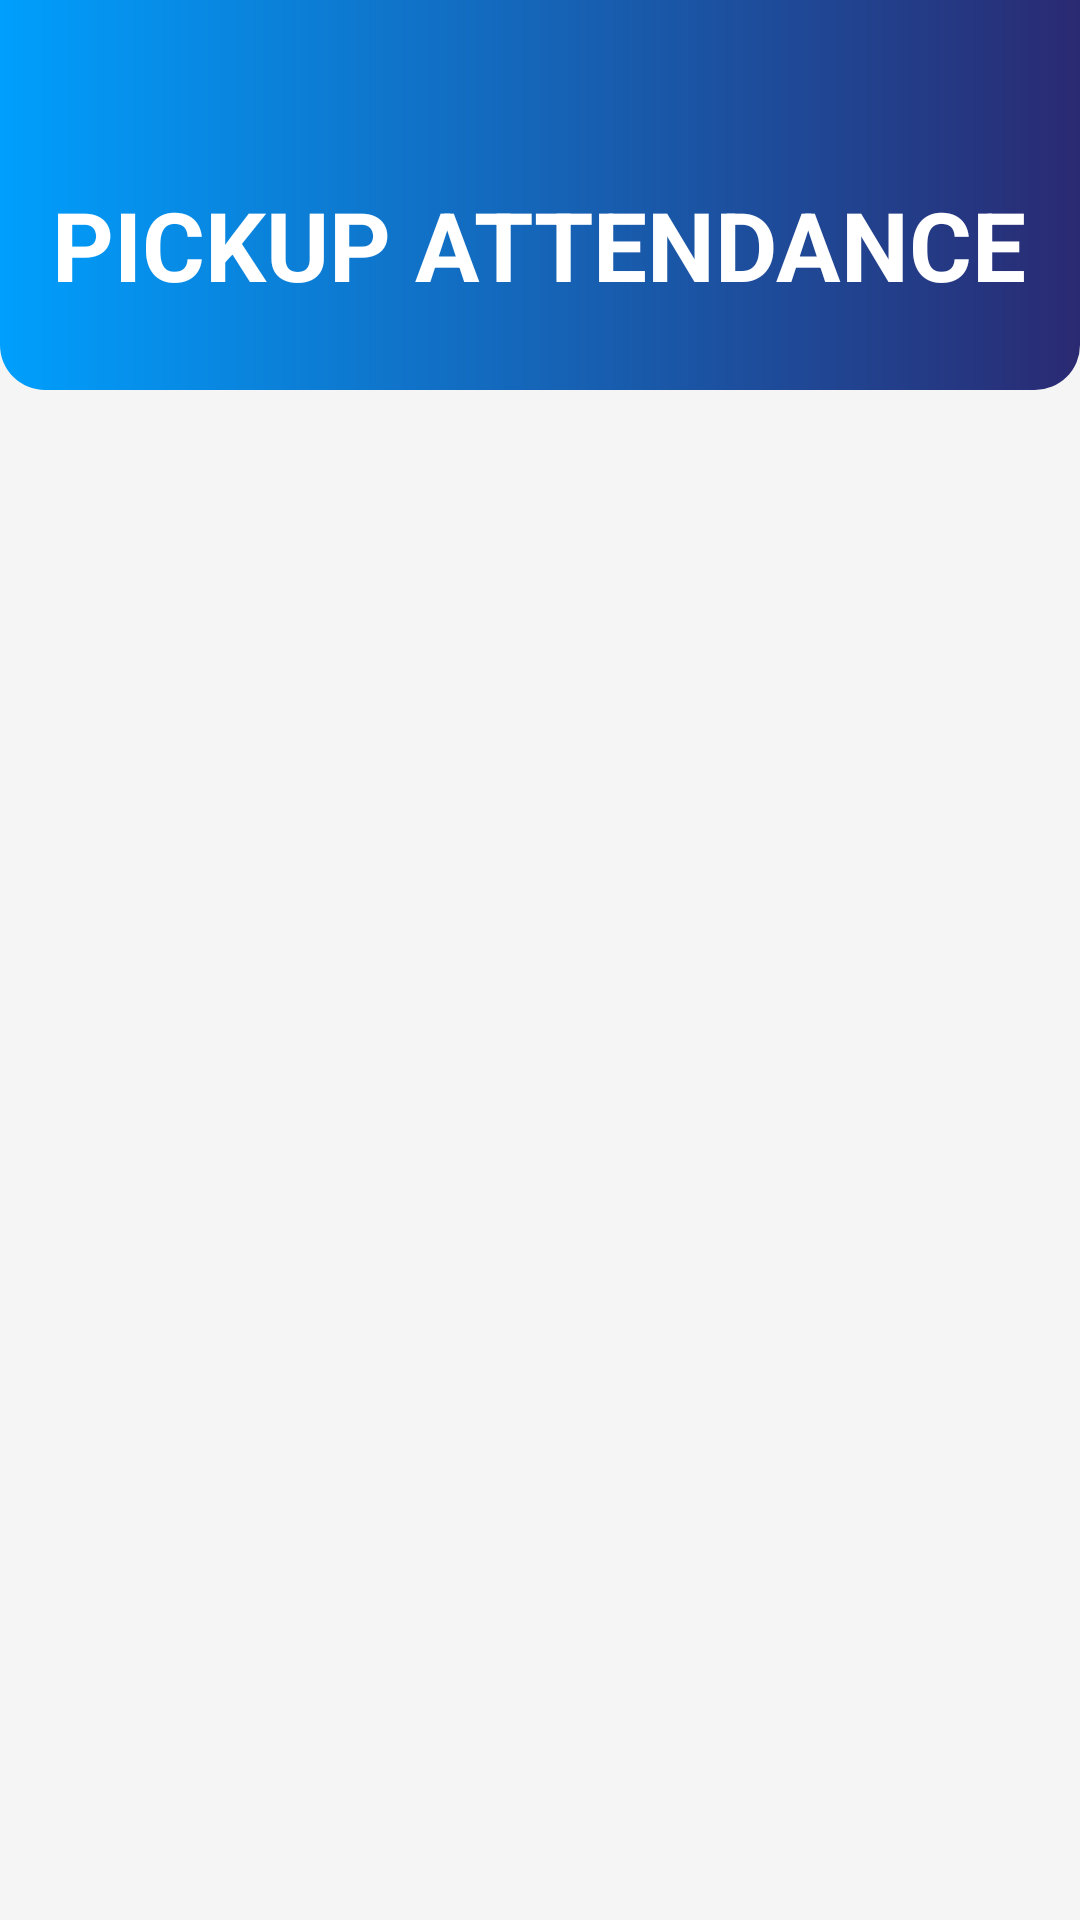

Android layout source for this screen:
<!-- AndroidManifest.xml: application theme Theme.DriverApp -->
<!-- res/layout/activity_pickup_attendance.xml -->
<?xml version="1.0" encoding="utf-8"?>
<ScrollView xmlns:android="http://schemas.android.com/apk/res/android"
    xmlns:app="http://schemas.android.com/apk/res-auto"
    xmlns:tools="http://schemas.android.com/tools"
    android:layout_width="match_parent"
    android:layout_height="match_parent"
    android:background="@color/lightWhite"
    android:orientation="vertical"
    tools:context=".Pickup_Attendance">


    <RelativeLayout
        android:layout_width="match_parent"
        android:layout_height="0dp"
        android:layout_weight="0.6"
        android:orientation="vertical"
        android:stateListAnimator="@null">


        <LinearLayout
            android:layout_width="match_parent"
            android:layout_height="130dp"
            android:background="@drawable/layout"
            android:orientation="vertical"
            android:id="@+id/ly1"
            android:layout_marginBottom="10dp">

            <RelativeLayout
                android:layout_width="wrap_content"
                android:layout_height="wrap_content">

                <ImageView
                    android:id="@+id/viewStd_back_button"
                    android:layout_width="50dp"
                    android:layout_height="50dp"
                    android:layout_marginLeft="5dp"
                    android:layout_marginTop="10dp"
                    android:padding="5dp"
                    android:src="@drawable/ic_baseline_arrow_back_24"
                    android:transitionName="transition_back_button" />

                <Button
                    android:layout_width="50dp"
                    android:layout_height="50dp"
                    android:layout_marginLeft="5dp"
                    android:layout_marginTop="10dp"
                    android:background="@color/material_on_surface_stroke"
                    android:onClick="callBack">

                </Button>
            </RelativeLayout>

            <TextView
                android:id="@+id/schedule_title"
                android:layout_width="wrap_content"
                android:layout_height="wrap_content"
                android:layout_gravity="center"
                android:layout_marginBottom="11dp"
                android:text="@string/pickup_att"
                android:textAlignment="center"
                android:textAllCaps="true"
                android:textColor="@color/white"
                android:textSize="32sp"
                android:transitionName="transition_crrate_button" />
        </LinearLayout>


        <androidx.recyclerview.widget.RecyclerView
            android:id="@+id/precycler_View"
            android:layout_width="match_parent"
            android:layout_height="match_parent"
            android:layout_below="@id/ly1"
            android:layout_weight="1"
            android:padding="10dp"
            android:scrollbarStyle="outsideOverlay"
            android:scrollbars="vertical">

        </androidx.recyclerview.widget.RecyclerView>

    </RelativeLayout>

</ScrollView>
<!-- resources referenced by this layout -->
<resources>
  <color name="lightWhite">#f5f5f5</color>
  <color name="white"> #ffffff</color>
  <!-- drawable layout (drawable-v24) -->
  <?xml version="1.0" encoding="utf-8"?>
  <shape
      xmlns:android="http://schemas.android.com/apk/res/android"
      android:shape="rectangle"
      >
  
      <gradient
  
          android:startColor="#009ffd"
          android:endColor="#2a2a72"
          android:type="linear" />
  
  
  
  
  
      <corners
          android:bottomRightRadius="15dp"
          android:bottomLeftRadius="15dp">
      </corners>
  
  </shape>
  <string name="pickup_att"><b>PickUp Attendance</b></string>
  <style name="Theme.DriverApp" parent="Theme.MaterialComponents.Light.NoActionBar.Bridge">
          
          <item name="colorPrimary">@color/colorPrimary</item>
          <item name="colorPrimaryVariant">@color/colorPrimary</item>
          <item name="colorOnPrimary">@color/white</item>
          
          <item name="colorSecondary">@color/colorAccent</item>
          <item name="colorSecondaryVariant">@color/colorAccent</item>
          <item name="colorOnSecondary">@color/black</item>
          
          <item name="android:statusBarColor" tools:targetApi="l">?attr/colorPrimaryVariant</item>
          
      </style>
  <color name="colorPrimary">#FFFEFA</color>
  <color name="colorAccent">#272727</color>
  <color name="black">#000000</color>
</resources>
